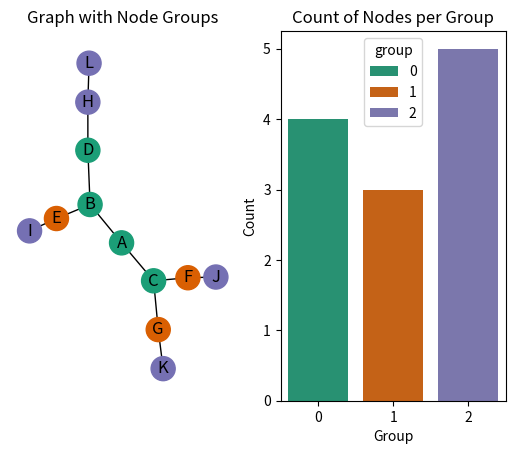

Python code for this plot:
import matplotlib.pyplot as plt
import networkx as nx
import numpy as np
import pandas as pd
import seaborn as sns
from matplotlib.colors import ListedColormap

df = pd.DataFrame(
    {
        "from": ["A", "A", "B", "B", "C", "C", "D", "E", "F", "G", "H"],
        "to": ["B", "C", "D", "E", "F", "G", "H", "I", "J", "K", "L"],
    }
)

G = nx.Graph()
G.add_edges_from(df.values)

groups_df = pd.DataFrame(index=G.nodes(), columns=["group"])

for node in G.nodes():
    if node in ["A", "B", "C", "D"]:
        group = 0
    elif node in ["E", "F", "G"]:
        group = 1
    else:
        group = 2

    groups_df.loc[node, "group"] = group

groups_df["group"] = groups_df["group"].astype(int)
print(groups_df.info(), groups_df.head(3))
fig, ax = plt.subplots(ncols=2)
cmap = ListedColormap(plt.cm.Dark2(np.arange(3)))

nx.draw(G, with_labels=True, node_color=groups_df["group"], cmap=cmap, ax=ax[0])
ax[0].set_title("Graph with Node Groups")

sns.countplot(
    data=groups_df.reset_index(),
    x="group",
    hue="group",
    palette=cmap.colors.tolist(),
    ax=ax[1],
    saturation=0.8,
)
ax[1].set_title("Count of Nodes per Group")
ax[1].set_xlabel("Group")
ax[1].set_ylabel("Count")

plt.show()
